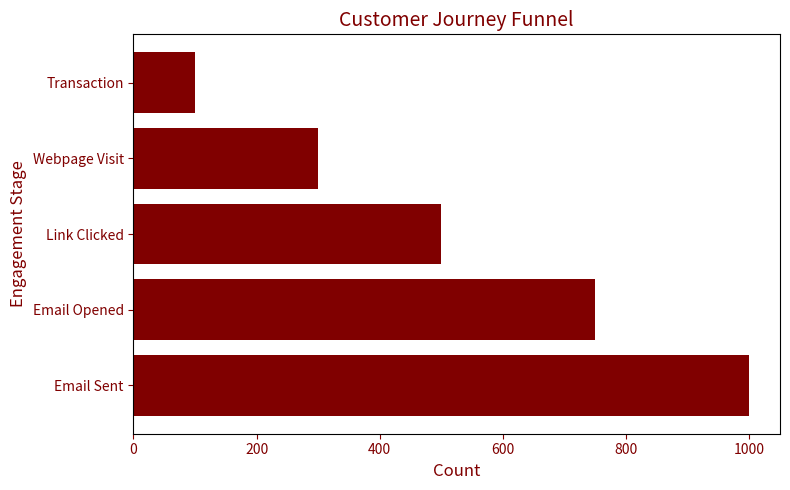

Python code for this plot: (Note: this script raises an exception after producing the figure.)
import matplotlib.pyplot as plt
import pandas as pd
import numpy as np

# Sample Data Preparation
data = {
    'Engagement Stage': ['Email Sent', 'Email Opened', 'Link Clicked', 'Webpage Visit', 'Transaction'],
    'Count': [1000, 750, 500, 300, 100]
}
df_funnel = pd.DataFrame(data)

# Time Spent Heatmap Data  
heatmap_data = pd.DataFrame({
    'Hour': ['8:00 AM', '12:00 PM', '4:00 PM', '8:00 PM'],
    'Clicks': [50, 120, 85, 200]
})

# Revenue vs Campaign Performance (Sample)
campaigns = ['Campaign A', 'Campaign B', 'Campaign C', 'Campaign D']
revenue = [20000, 15000, 30000, 18000]
engagement = [80, 60, 90, 70]

# Email Engagement by Region  
regions = ['North', 'South', 'East', 'West']
engagement_rates = [78, 85, 65, 90]

# Funnel Chart  
fig, ax = plt.subplots(1, 1, figsize=(8, 5))
ax.barh(df_funnel['Engagement Stage'], df_funnel['Count'], color='maroon')
ax.set_title('Customer Journey Funnel', fontsize=14, color='maroon')
ax.set_xlabel('Count', fontsize=12, color='maroon')
ax.set_ylabel('Engagement Stage', fontsize=12, color='maroon')
ax.tick_params(axis='x', colors='maroon')
ax.tick_params(axis='y', colors='maroon')
plt.tight_layout()

# Save Chart
maroon_funnel_path = '/abhishekJ/data/maroon_customer_journey_funnel.png'
plt.savefig(maroon_funnel_path)
plt.close()

# Heatmap Chart 
fig, ax = plt.subplots(1, 1, figsize=(8, 5))
bars = ax.bar(heatmap_data['Hour'], heatmap_data['Clicks'], color='maroon')
ax.set_title('Engagement Heatmap by Hour', fontsize=14, color='maroon')
ax.set_xlabel('Time of Day', fontsize=12, color='maroon')
ax.set_ylabel('Clicks', fontsize=12, color='maroon')
ax.tick_params(axis='x', colors='maroon')
ax.tick_params(axis='y', colors='maroon')
for bar in bars:
    ax.text(bar.get_x() + bar.get_width()/2, bar.get_height() - 10, str(bar.get_height()), 
            ha='center', color='white', fontsize=10)
plt.tight_layout()

# Save Chart
maroon_heatmap_path = '/abhishekJ/data/maroon_engagement_heatmap.png'
plt.savefig(maroon_heatmap_path)
plt.close()

# Revenue vs Engagement Chart  
fig, ax1 = plt.subplots(figsize=(8, 5))
ax2 = ax1.twinx()
ax1.bar(campaigns, revenue, color='maroon', label='Revenue ($)')
ax2.plot(campaigns, engagement, color='darkred', marker='o', label='Engagement Rate (%)')

ax1.set_xlabel('Campaigns', fontsize=12, color='maroon')
ax1.set_ylabel('Revenue ($)', fontsize=12, color='maroon')
ax2.set_ylabel('Engagement Rate (%)', fontsize=12, color='darkred')
ax1.tick_params(axis='x', colors='maroon')
ax1.tick_params(axis='y', colors='maroon')
ax2.tick_params(axis='y', colors='darkred')
ax1.set_title('Campaign Performance: Revenue vs Engagement', fontsize=14, color='maroon')

plt.tight_layout()

# Save Chart
maroon_performance_path = '/abhishekJ/data/maroon_campaign_performance.png'
plt.savefig(maroon_performance_path)
plt.close()

# Email Engagement by Region  
fig, ax = plt.subplots(1, 1, figsize=(8, 5))
bars = ax.bar(regions, engagement_rates, color='maroon')
ax.set_title('Email Engagement by Region', fontsize=14, color='maroon')
ax.set_xlabel('Regions', fontsize=12, color='maroon')
ax.set_ylabel('Engagement Rate (%)', fontsize=12, color='maroon')
ax.tick_params(axis='x', colors='maroon')
ax.tick_params(axis='y', colors='maroon')
for bar in bars:
    ax.text(bar.get_x() + bar.get_width()/2, bar.get_height() - 5, f"{bar.get_height()}%", 
            ha='center', color='white', fontsize=10)
plt.tight_layout()

# Save Chart
maroon_region_engagement_path = '/abhishekJ/data/maroon_email_engagement_region.png'
plt.savefig(maroon_region_engagement_path)
plt.close()
